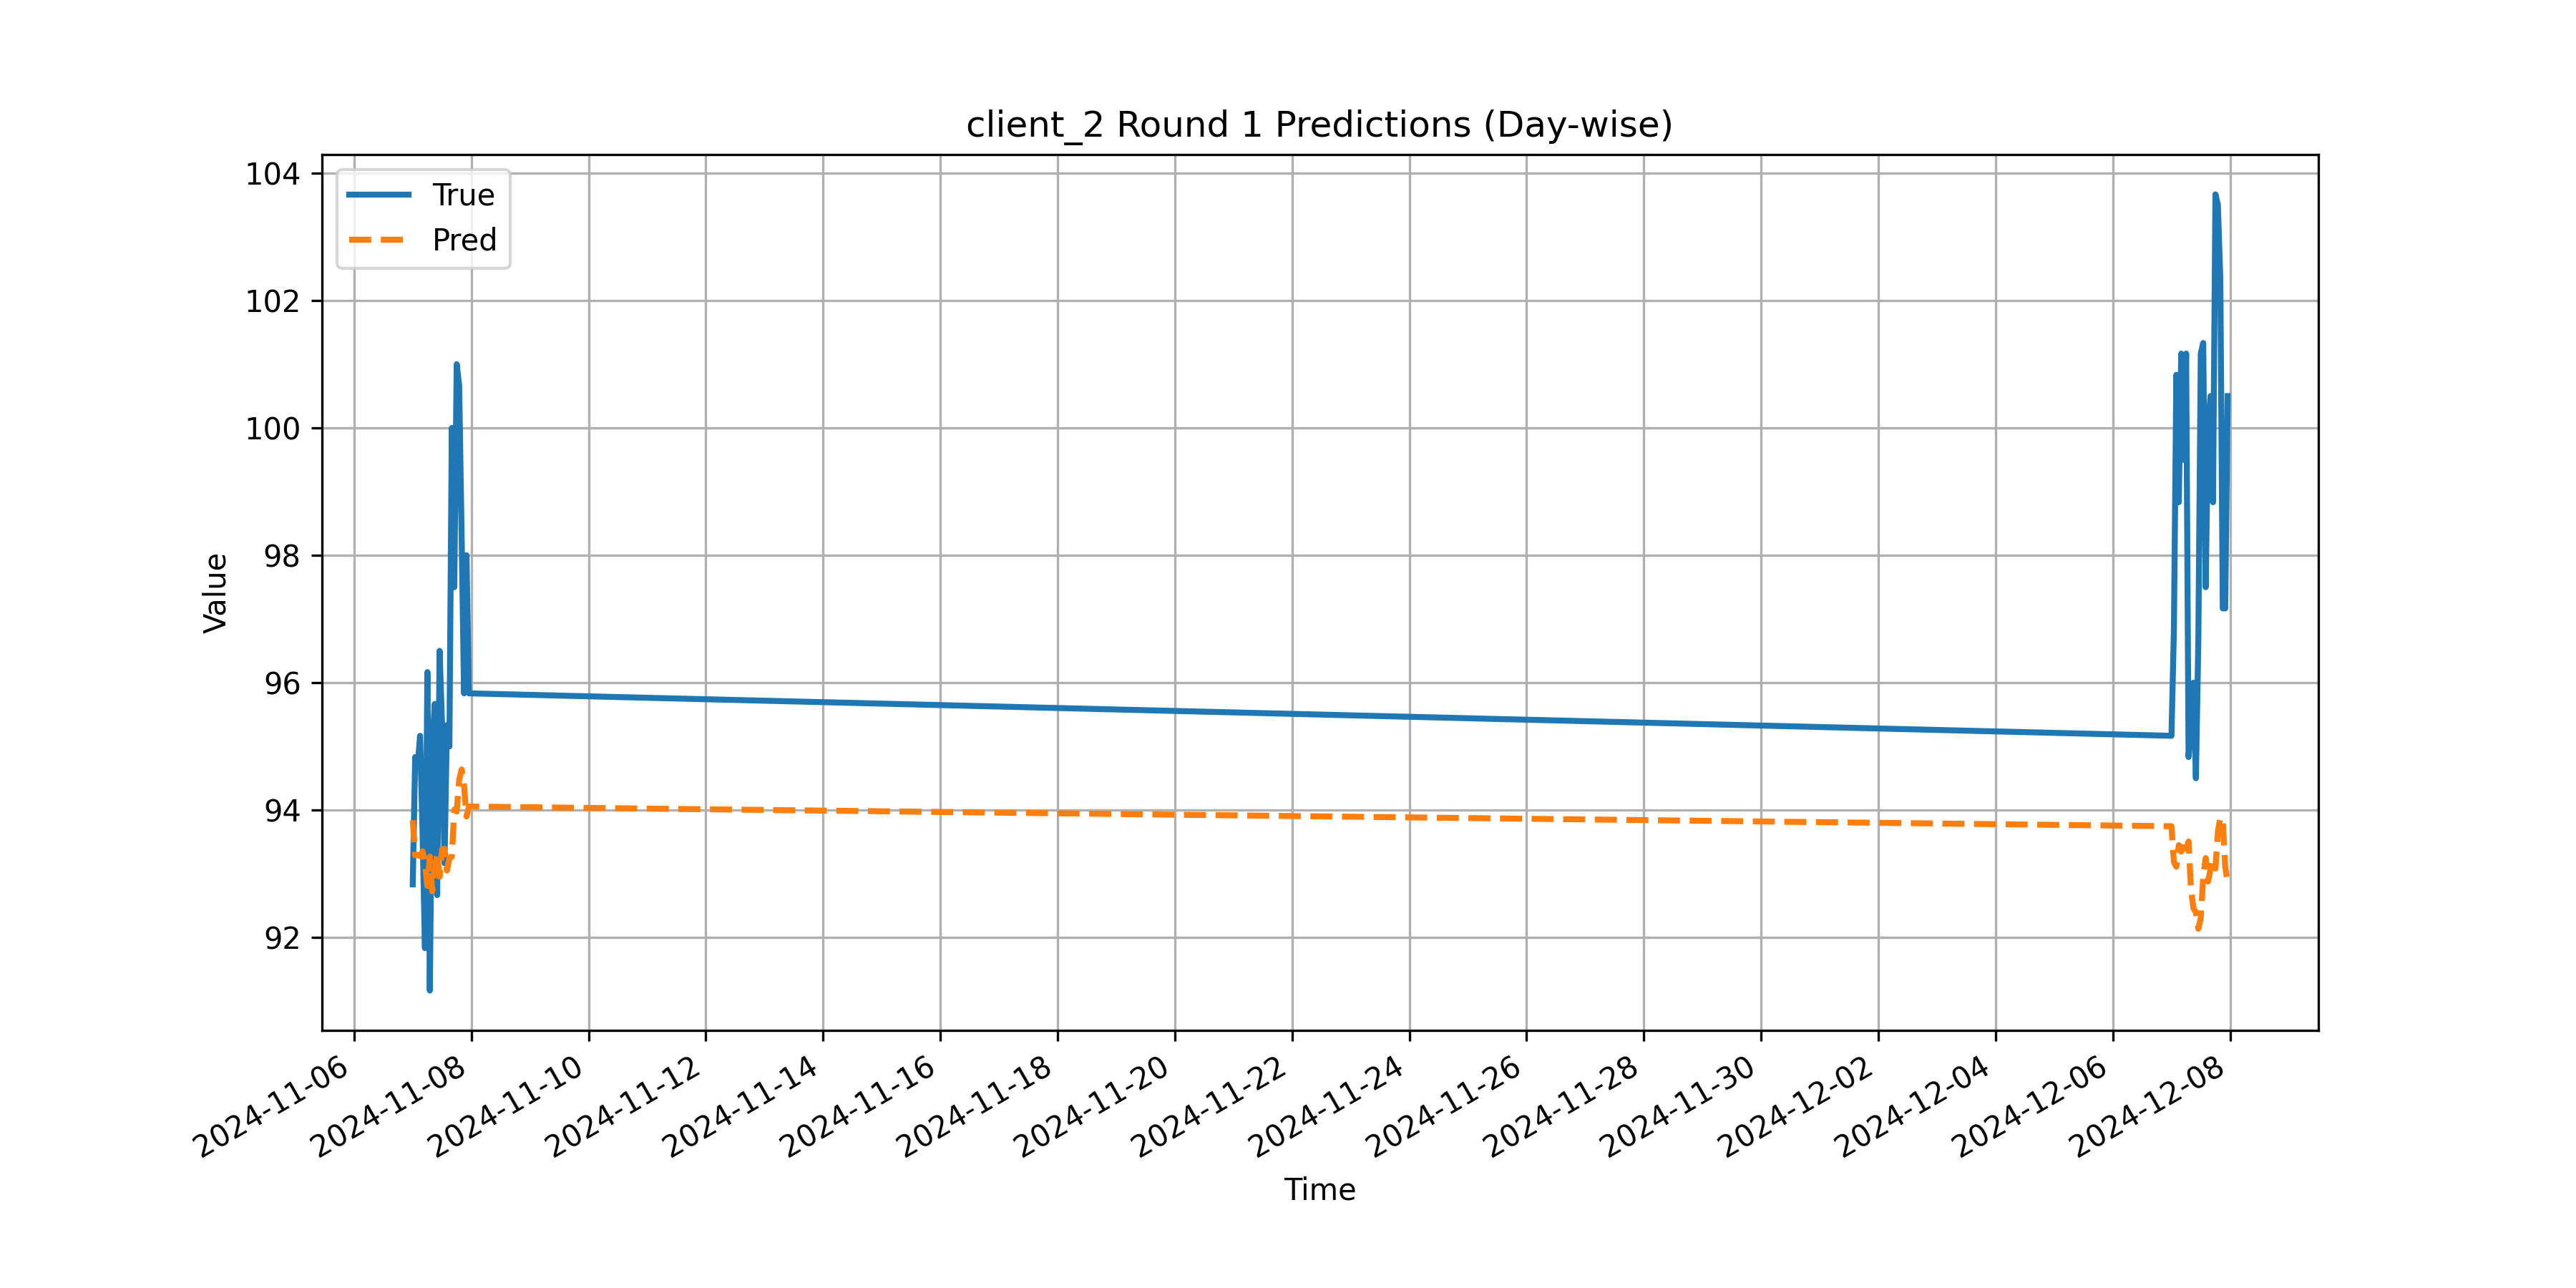

Values plotted in this chart, from the file beside it:
Timestamp, True, Pred
2024-11-07 00:00:00, 92.83, 93.84
2024-11-07 01:00:00, 94.83, 93.29
2024-11-07 02:00:00, 94.67, 93.29
2024-11-07 03:00:00, 95.17, 93.28
2024-11-07 04:00:00, 93.67, 93.35
2024-11-07 05:00:00, 91.83, 93.18
2024-11-07 06:00:00, 96.17, 92.81
2024-11-07 07:00:00, 91.17, 93.27
2024-11-07 08:00:00, 95.0, 92.72
2024-11-07 09:00:00, 95.67, 93.06
2024-11-07 10:00:00, 92.67, 93.31
2024-11-07 11:00:00, 96.5, 92.96
2024-11-07 12:00:00, 95.33, 93.38
2024-11-07 13:00:00, 93.17, 93.39
2024-11-07 14:00:00, 95.33, 93.05
2024-11-07 15:00:00, 95.0, 93.25
2024-11-07 16:00:00, 100.0, 93.27
2024-11-07 17:00:00, 97.5, 94.01
2024-11-07 18:00:00, 101.0, 93.98
2024-11-07 19:00:00, 100.7, 94.47
2024-11-07 20:00:00, 98.33, 94.64
2024-11-07 21:00:00, 95.83, 94.39
2024-11-07 22:00:00, 98.0, 93.9
2024-11-07 23:00:00, 95.83, 94.06
2024-12-07 00:00:00, 95.17, 93.75
2024-12-07 01:00:00, 96.83, 93.18
2024-12-07 02:00:00, 100.8, 93.11
2024-12-07 03:00:00, 98.83, 93.45
2024-12-07 04:00:00, 101.2, 93.35
2024-12-07 05:00:00, 99.5, 93.52
2024-12-07 06:00:00, 101.2, 93.4
2024-12-07 07:00:00, 94.83, 93.51
2024-12-07 08:00:00, 95.33, 92.75
2024-12-07 09:00:00, 96.0, 92.46
2024-12-07 10:00:00, 94.5, 92.4
2024-12-07 11:00:00, 96.67, 92.14
2024-12-07 12:00:00, 101.2, 92.31
2024-12-07 13:00:00, 101.3, 92.95
2024-12-07 14:00:00, 97.5, 93.25
2024-12-07 15:00:00, 100.0, 92.88
2024-12-07 16:00:00, 100.5, 93.08
2024-12-07 17:00:00, 98.83, 93.23
2024-12-07 18:00:00, 103.7, 93.08
2024-12-07 19:00:00, 103.5, 93.66
2024-12-07 20:00:00, 102.3, 93.88
2024-12-07 21:00:00, 97.17, 93.84
2024-12-07 22:00:00, 97.17, 93.11
2024-12-07 23:00:00, 100.5, 92.86
